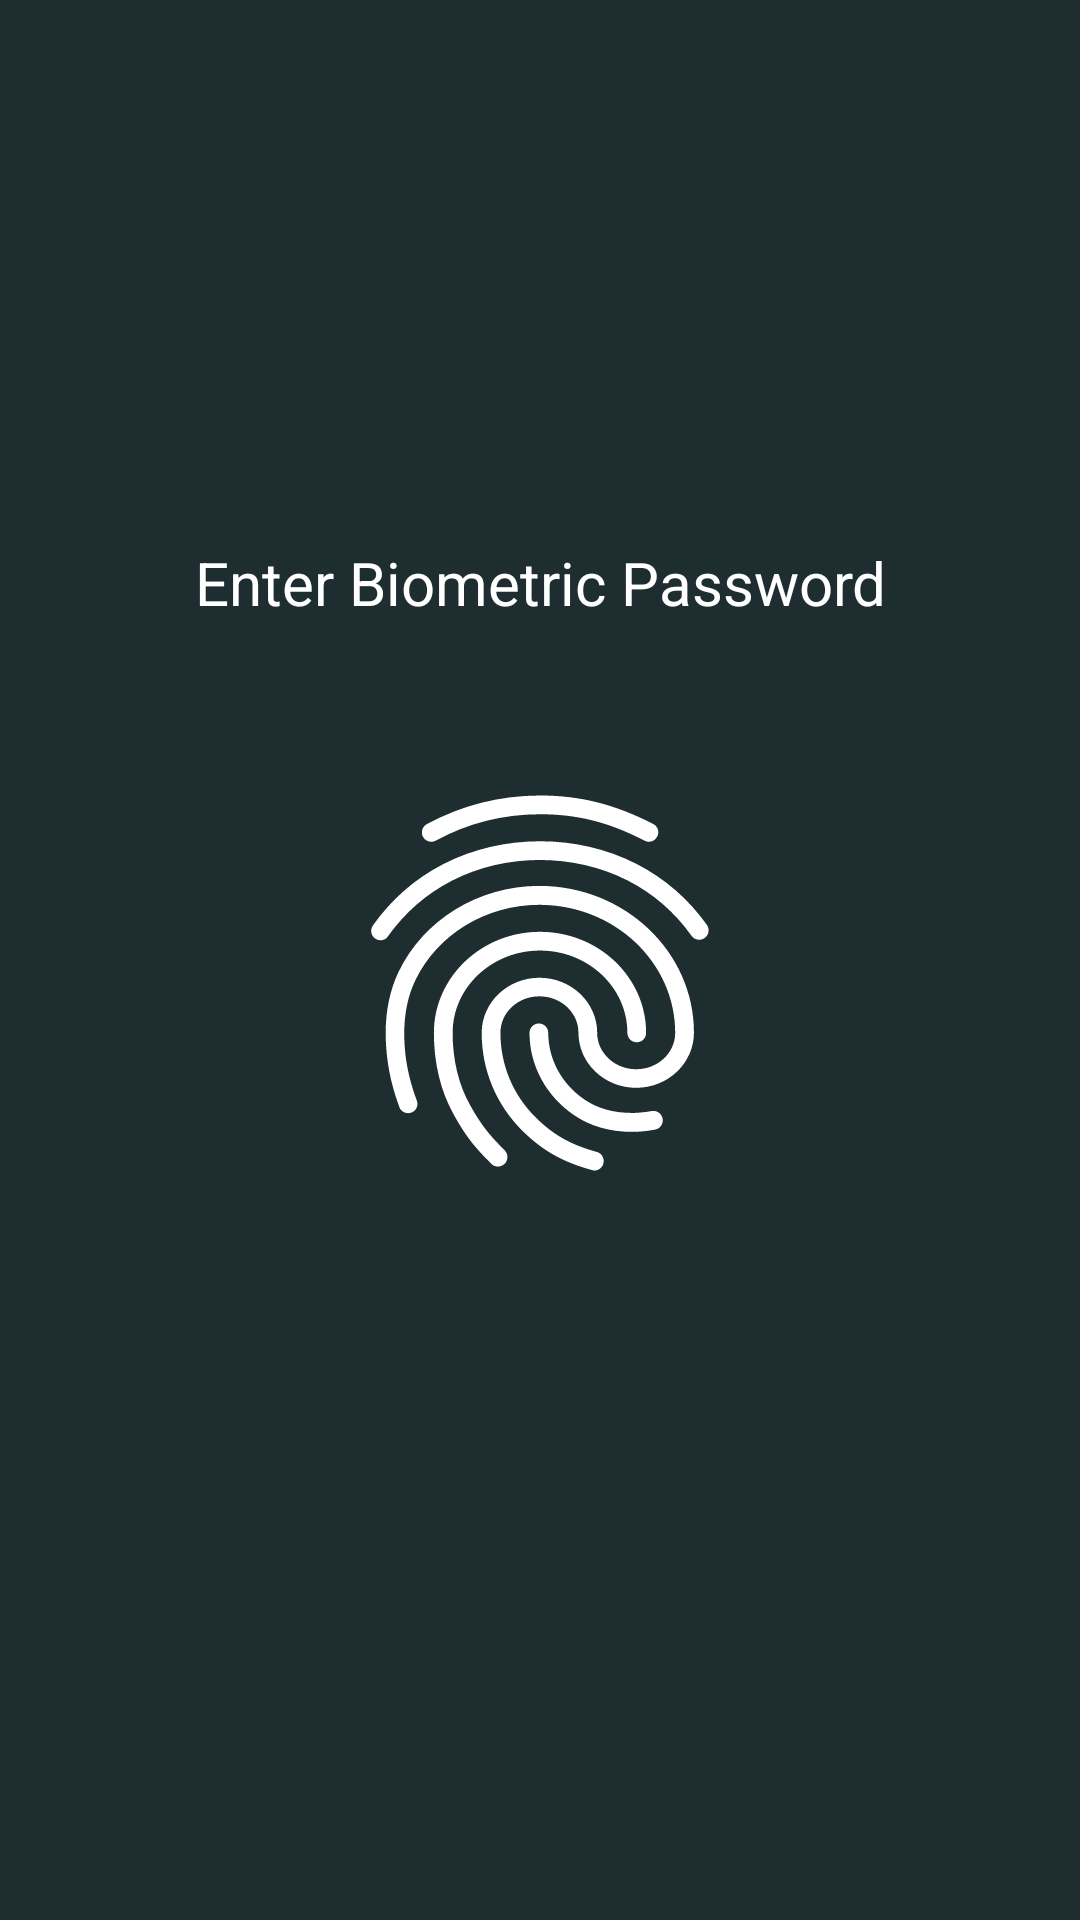

This screen was rendered from an Android layout file. Write that file and the resources it references.
<!-- AndroidManifest.xml: application theme Theme.Passwordia -->
<!-- res/layout/activity_main.xml -->
<?xml version="1.0" encoding="utf-8"?>
<androidx.constraintlayout.widget.ConstraintLayout xmlns:android="http://schemas.android.com/apk/res/android"
    xmlns:app="http://schemas.android.com/apk/res-auto"
    xmlns:tools="http://schemas.android.com/tools"
    android:paddingTop="35dp"  android:paddingBottom="20dp"
    android:layout_width="match_parent"
    android:layout_height="match_parent"
    tools:context=".activities.MainActivity"
    android:background="@color/backgroundColor">

    <ImageView
        android:id="@+id/imageView"
        android:layout_width="150dp"
        android:layout_height="150dp"
        android:src="@drawable/fingerprint"
        app:layout_constraintBottom_toBottomOf="parent"
        app:layout_constraintEnd_toEndOf="parent"
        app:layout_constraintStart_toStartOf="parent"
        app:layout_constraintTop_toTopOf="parent" />

    <TextView
        android:id="@+id/infoText"
        android:layout_width="wrap_content"
        android:layout_height="wrap_content"
        android:layout_marginBottom="25dp"
        android:textAlignment="center"
        android:padding="20dp"
        android:text="Enter Biometric Password"
        android:textColor="@color/white"
        android:textSize="20sp"
        app:layout_constraintEnd_toEndOf="parent"
        app:layout_constraintStart_toStartOf="parent"
        app:layout_constraintBottom_toTopOf="@+id/imageView" />

</androidx.constraintlayout.widget.ConstraintLayout>
<!-- resources referenced by this layout -->
<resources>
  <color name="backgroundColor">#1E2D2F</color>
  <color name="white">#FFFFFFFF</color>
  <!-- drawable fingerprint: vector/xml drawable (drawable, 2366 chars, omitted) -->
  <style name="Theme.Passwordia" parent="Theme.Material3.DayNight.NoActionBar">
          <item name="android:textColor">@color/white</item>
          <item name="android:textColorPrimary">@android:color/white</item>
          <item name="colorPrimary">@color/progressBarColor</item>
          <item name="android:statusBarColor">@color/feedColor</item>
          <item name="android:windowTranslucentStatus">false</item>
      </style>
  <color name="progressBarColor">#68936A</color>
  <color name="feedColor">#182425</color>
</resources>
